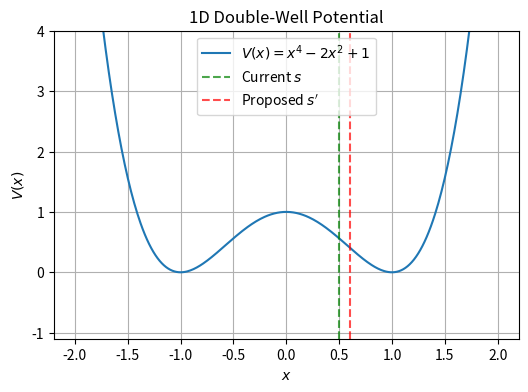

Here is the Python script that generated this plot:
# Source: Simulation/chapter-1/codebook.md -- Block 1


import numpy as np
import random
import matplotlib.pyplot as plt

# ====================================================================
# 1. Core Functions: Target PDF and MH Acceptance
# ====================================================================

# Define the Target Unnormalized Probability Density (P(s))
# We will use the Boltzmann weight P(s) = exp(-beta * E(s))
# The potential V(x) = x^4 - 2x^2 + 1 (The Double-Well Potential)
def target_pdf(x, beta=1.0):
    """Calculates the unnormalized target probability (Boltzmann weight)."""
    V = x**4 - 2*x**2 + 1
    return np.exp(-beta * V)

# Metropolis-Hastings Acceptance Function
def metropolis_accept(P_old, P_new, g_forward, g_backward):
    """
    Implements the general Metropolis-Hastings acceptance criterion.
    
    Args:
        P_old (float): Target PDF of the current state s.
        P_new (float): Target PDF of the proposed state s'.
        g_forward (float): Proposal probability g(s -> s').
        g_backward (float): Proposal probability g(s' -> s).
        
    Returns:
        bool: True if the move is accepted, False otherwise.
    """
    if P_old == 0:
        # Avoid division by zero, though should not happen with exp(-E)
        return True
    
    # Calculate the full MH acceptance ratio A
    A = (P_new * g_backward) / (P_old * g_forward)
    
    # The acceptance probability alpha = min(1, A)
    alpha = min(1.0, A)
    
    # Accept the move if a uniform random number u <= alpha
    u = random.uniform(0, 1)
    return u <= alpha

# ====================================================================
# 2. Proposal Distributions (g)
# ====================================================================

# Simple symmetric random-walk proposal (Metropolis rule case)
def symmetric_proposal(delta_max=0.5):
    """Proposes a move s' = s + delta, where delta is uniform and symmetric."""
    return 1.0  # g_forward = g_backward, so ratio is 1

# Asymmetric proposal (Hastings rule case)
def asymmetric_proposal(s_prime, s, mean_shift=0.1, sigma=0.2):
    """
    Proposes a move s' from N(s + mean_shift, sigma).
    Uses Gaussian PDF to calculate g_forward and g_backward.
    """
    from scipy.stats import norm

    g_forward = norm.pdf(s_prime, loc=s + mean_shift, scale=sigma)
    g_backward = norm.pdf(s, loc=s_prime + mean_shift, scale=sigma)
    
    return g_forward, g_backward

# ====================================================================
# 3. Test Scenarios
# ====================================================================

# --- Setup Initial State and Proposed State ---
s_current = 0.5
s_proposed = 0.6
BETA = 1.0

P_old = target_pdf(s_current, BETA)
P_new = target_pdf(s_proposed, BETA)

print(f"--- MH Acceptance Test (Beta={BETA}) ---")
print(f"Current State (s): {s_current:.2f}, P(s): {P_old:.4f}")
print(f"Proposed State (s'): {s_proposed:.2f}, P(s'): {P_new:.4f}\n")

# Scenario 1: Symmetric Proposal (Metropolis Rule)
g_symm_ratio = symmetric_proposal()
is_accepted_symm = metropolis_accept(P_old, P_new, g_symm_ratio, g_symm_ratio)
ratio_symm = P_new / P_old
alpha_symm = min(1.0, ratio_symm)

print("Scenario 1: Symmetric Proposal (Metropolis)")
print(f"  P_new / P_old Ratio: {ratio_symm:.4f}")
print(f"  Acceptance Prob (alpha): {alpha_symm:.4f}")
print(f"  Move Accepted (Sampled): {is_accepted_symm}\n")

# Scenario 2: Asymmetric Proposal (General MH Rule)
try:
    g_forward, g_backward = asymmetric_proposal(s_proposed, s_current)
    is_accepted_asymm = metropolis_accept(P_old, P_new, g_forward, g_backward)
    
    ratio_asymm = (P_new * g_backward) / (P_old * g_forward)
    alpha_asymm = min(1.0, ratio_asymm)

    print("Scenario 2: Asymmetric Proposal (General Metropolis-Hastings)")
    print(f"  g(s -> s'): {g_forward:.4f}, g(s' -> s): {g_backward:.4f}")
    print(f"  Full MH Ratio: {ratio_asymm:.4f}")
    print(f"  Acceptance Prob (alpha): {alpha_asymm:.4f}")
    print(f"  Move Accepted (Sampled): {is_accepted_asymm}")

except ImportError:
    print("Scenario 2 skipped: 'scipy' library not installed. Cannot run asymmetric proposal test.")

# Optional: Visualize the potential for context
def plot_potential(V_func):
    x = np.linspace(-2.0, 2.0, 400)
    V = V_func(x)
    
    plt.figure(figsize=(6, 4))
    plt.plot(x, V, label='$V(x) = x^4 - 2x^2 + 1$')
    plt.axvline(s_current, color='green', linestyle='--', label='Current $s$', alpha=0.7)
    plt.axvline(s_proposed, color='red', linestyle='--', label='Proposed $s\'$', alpha=0.7)
    
    plt.title("1D Double-Well Potential")
    plt.xlabel("$x$")
    plt.ylabel("$V(x)$")
    plt.ylim(-1.1, 4.0)
    plt.legend()
    plt.grid(True)
    plt.show()

plot_potential(lambda x: x**4 - 2*x**2 + 1)
# Uncomment the line above to show the plot if needed
